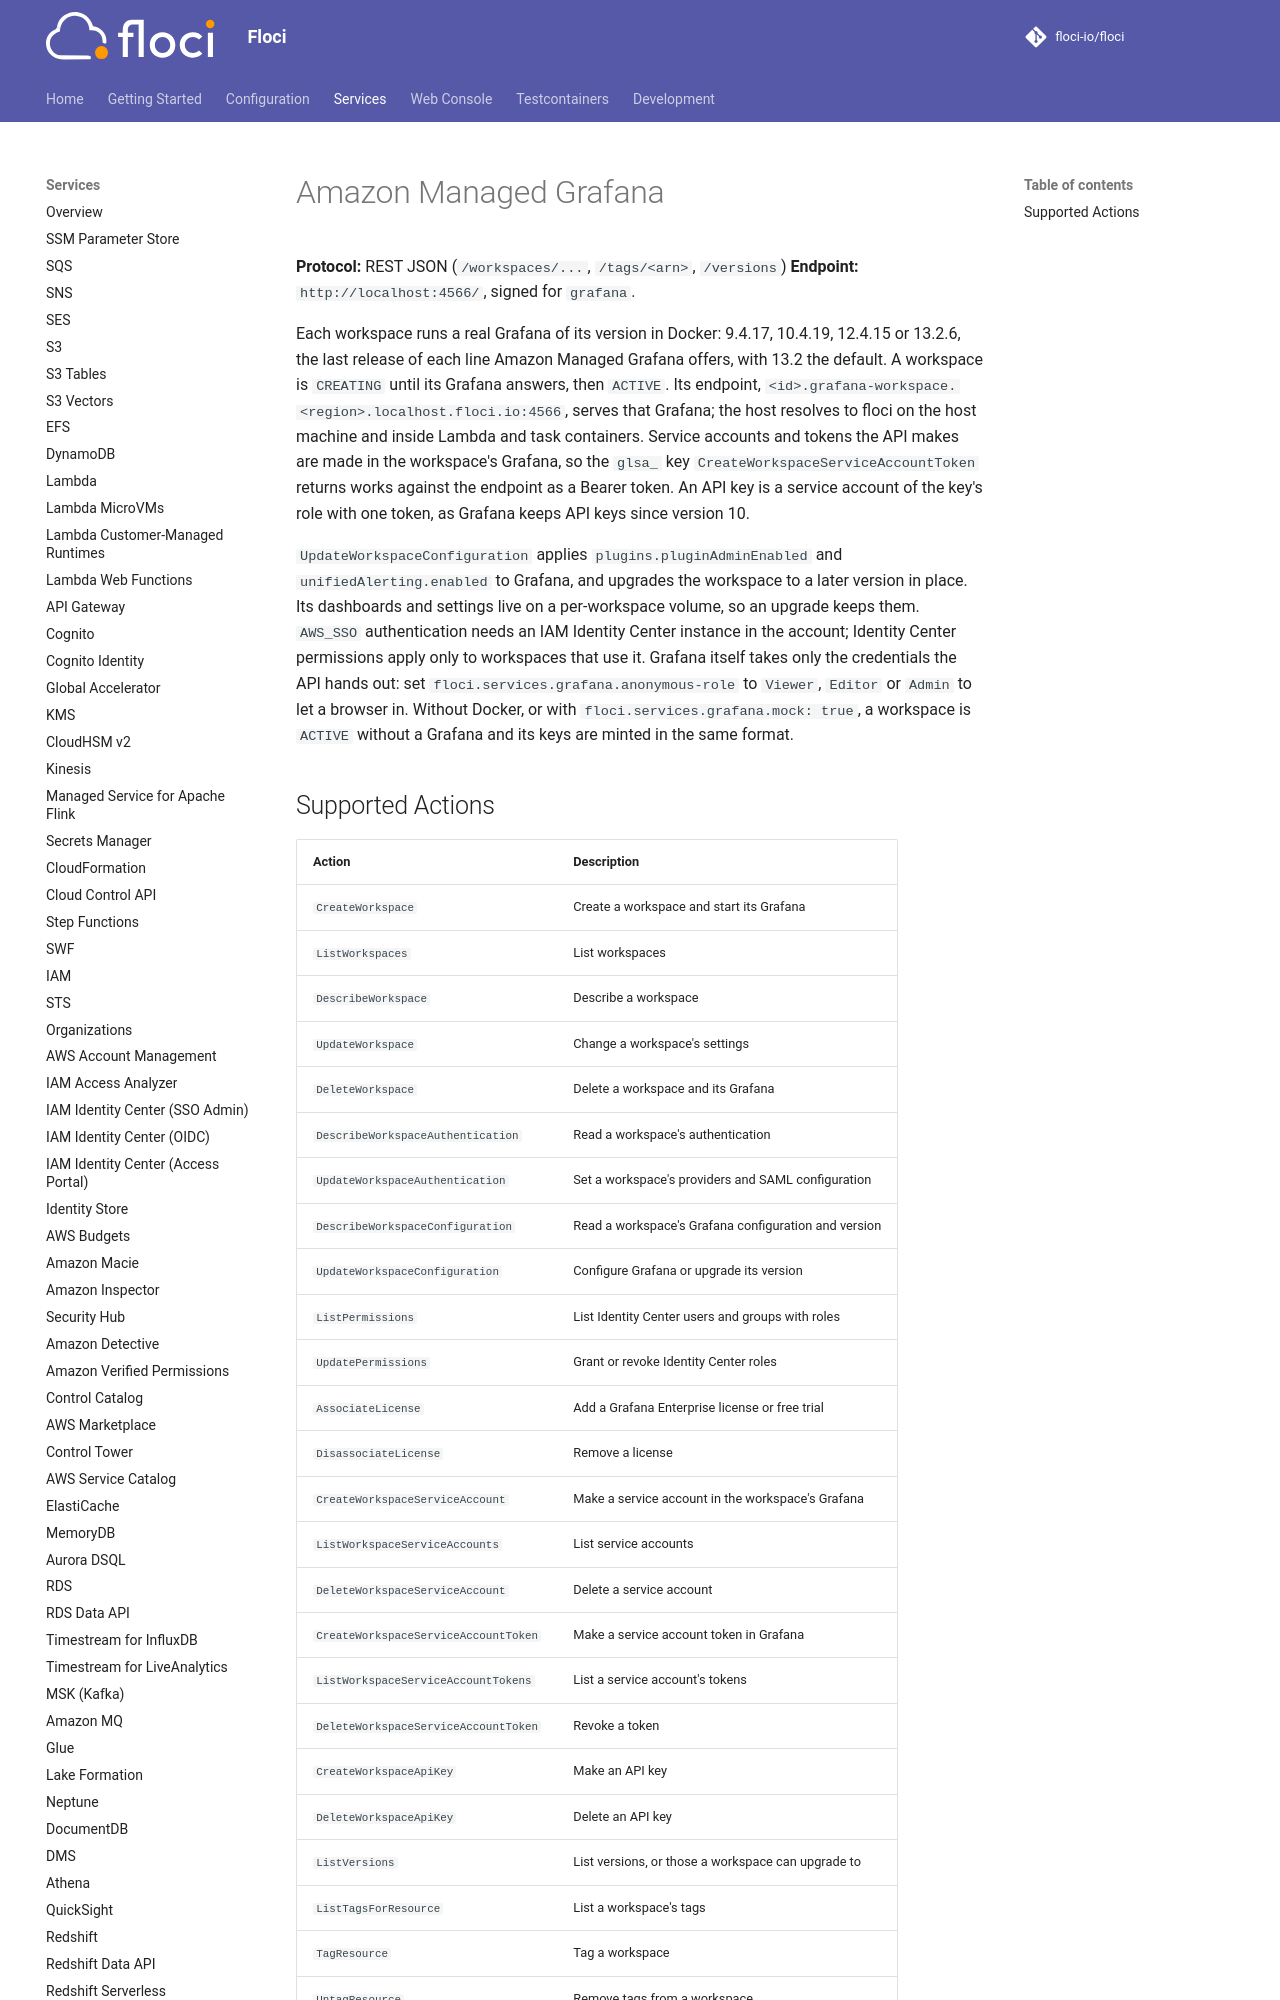

repository: alchemy-run/floci · page: services/grafana/index.html · generator: mkdocs

# Amazon Managed Grafana

**Protocol:** REST JSON (`/workspaces/...`, `/tags/<arn>`, `/versions`)
**Endpoint:** `http://localhost:4566/`, signed for `grafana`.

Each workspace runs a real Grafana of its version in Docker: 9.4.17, 10.4.19, 12.4.15 or 13.2.6, the last release
of each line Amazon Managed Grafana offers, with 13.2 the default. A workspace is `CREATING` until its Grafana
answers, then `ACTIVE`. Its endpoint, `<id>.grafana-workspace.<region>.localhost.floci.io:4566`, serves that Grafana;
the host resolves to floci on the host machine and inside Lambda and task containers. Service accounts and tokens
the API makes are made in the workspace's Grafana, so the `glsa_` key `CreateWorkspaceServiceAccountToken` returns
works against the endpoint as a Bearer token. An API key is a service account of the key's role with one token, as
Grafana keeps API keys since version 10.
